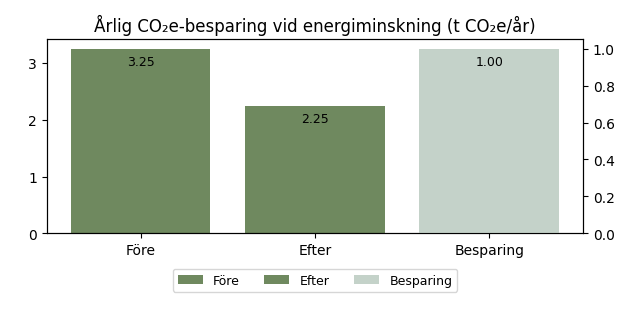

Data behind this chart, as committed beside it:
Kategori, Före, Efter, Besparing
Energianvändning, 3.25, 2.25, 1.0
